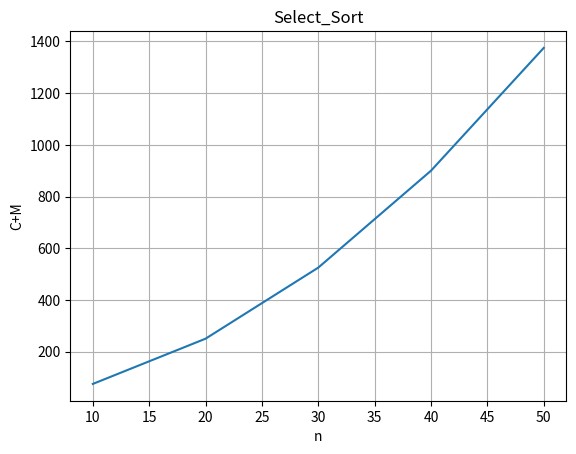

Write Python code to recreate this figure.
import matplotlib.pyplot as plt

x = [10, 20, 30, 40, 50]
y = [75, 250, 525, 900, 1375]


plt.plot(x, y)

plt.title("Select_Sort")
plt.xlabel("n")
plt.ylabel("C+M")
plt.grid(True)

plt.show()
